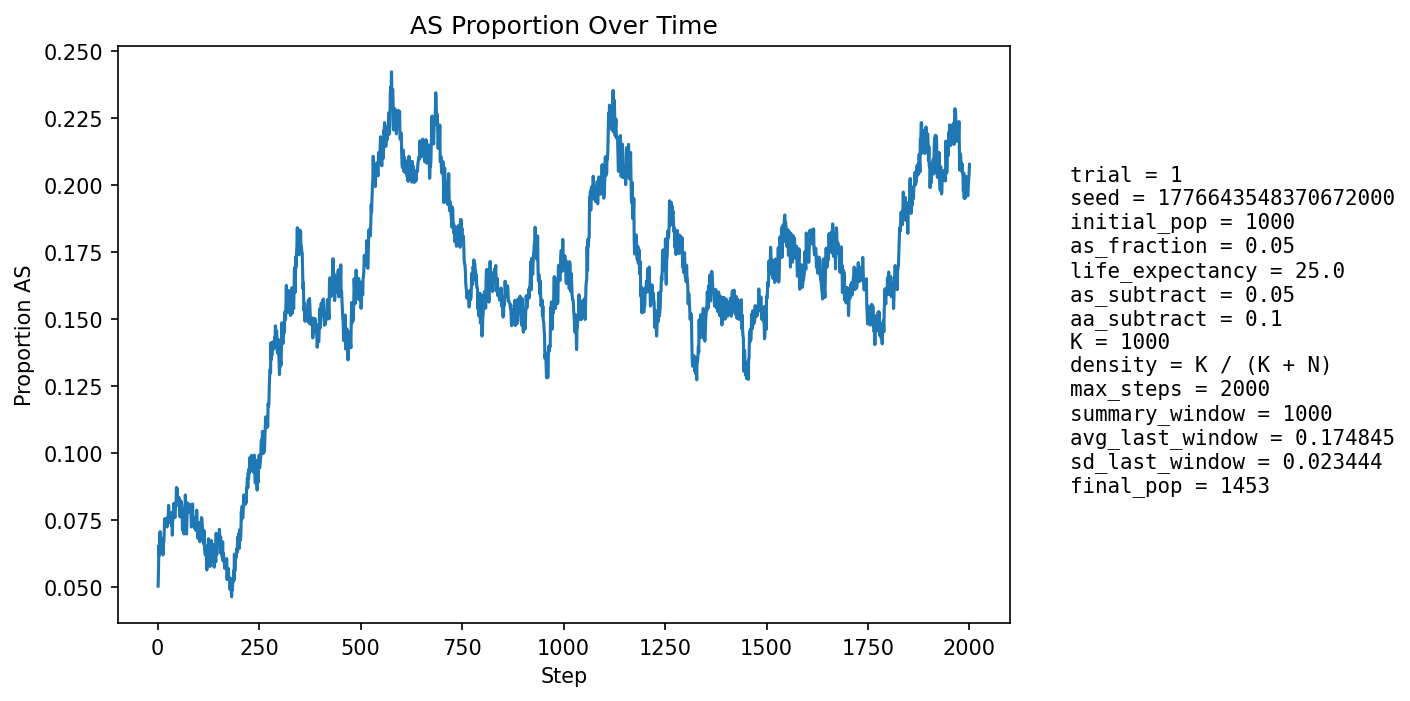

Source data for this figure (header and first rows):
step, population_size, births, newborn_AA, newborn_AS, newborn_SS, prop_newborn_AA, prop_newborn_AS, prop_newborn_SS, prop_repro_AA, prop_repro_AS, prop_AS_population
1, 1051, 251, 240, 11, 0, 0.9562, 0.04382, 0.0, 0.9582, 0.04183, 0.05043
2, 1074, 247, 233, 14, 0, 0.9433, 0.05668, 0.0, 0.9526, 0.04743, 0.0568
3, 1097, 246, 228, 18, 0, 0.9268, 0.07317, 0.0, 0.9471, 0.05294, 0.06563
4, 1116, 246, 237, 9, 0, 0.9634, 0.03659, 0.0, 0.9341, 0.06589, 0.06183
5, 1137, 254, 232, 21, 1, 0.9134, 0.08268, 0.003937, 0.9311, 0.0689, 0.06948
6, 1159, 258, 239, 19, 0, 0.9264, 0.07364, 0.0, 0.9328, 0.06715, 0.07075
7, 1175, 261, 246, 15, 0, 0.9425, 0.05747, 0.0, 0.929, 0.07105, 0.06723
8, 1190, 263, 249, 13, 1, 0.9468, 0.04943, 0.003802, 0.9352, 0.0648, 0.06471
9, 1210, 266, 249, 17, 0, 0.9361, 0.06391, 0.0, 0.9313, 0.06873, 0.06694
10, 1227, 270, 254, 16, 0, 0.9407, 0.05926, 0.0, 0.9279, 0.07215, 0.0652
11, 1242, 273, 256, 15, 2, 0.9377, 0.05495, 0.007326, 0.9308, 0.06919, 0.06361
12, 1261, 277, 254, 22, 1, 0.917, 0.07942, 0.00361, 0.9339, 0.06613, 0.0682
13, 1274, 277, 262, 13, 2, 0.9458, 0.04693, 0.00722, 0.9329, 0.06709, 0.06201
14, 1288, 277, 255, 22, 0, 0.9206, 0.07942, 0.0, 0.9366, 0.06339, 0.06677
15, 1302, 280, 259, 20, 1, 0.925, 0.07143, 0.003571, 0.9391, 0.06094, 0.06682
16, 1314, 281, 257, 23, 1, 0.9146, 0.08185, 0.003559, 0.9352, 0.06481, 0.07002
17, 1324, 283, 255, 28, 0, 0.9011, 0.09894, 0.0, 0.9388, 0.06116, 0.07553
18, 1333, 284, 263, 21, 0, 0.9261, 0.07394, 0.0, 0.9347, 0.06525, 0.07427
19, 1339, 285, 263, 22, 0, 0.9228, 0.07719, 0.0, 0.9322, 0.06777, 0.07543
20, 1346, 285, 267, 18, 0, 0.9368, 0.06316, 0.0, 0.9295, 0.07046, 0.07355
21, 1354, 287, 267, 19, 1, 0.9303, 0.0662, 0.003484, 0.9227, 0.07727, 0.07459
22, 1360, 288, 265, 23, 0, 0.9201, 0.07986, 0.0, 0.9204, 0.07965, 0.07574
23, 1366, 289, 271, 17, 1, 0.9377, 0.05882, 0.00346, 0.9207, 0.0793, 0.07247
24, 1372, 290, 267, 23, 0, 0.9207, 0.07931, 0.0, 0.9212, 0.07883, 0.07507
25, 1372, 289, 265, 22, 2, 0.917, 0.07612, 0.00692, 0.9226, 0.07737, 0.07434
26, 1376, 290, 264, 25, 1, 0.9103, 0.08621, 0.003448, 0.923, 0.07703, 0.07703
27, 1378, 290, 261, 29, 0, 0.9, 0.1, 0.0, 0.926, 0.07402, 0.08055
28, 1380, 290, 270, 19, 1, 0.931, 0.06552, 0.003448, 0.9261, 0.07391, 0.07536
29, 1381, 289, 268, 21, 0, 0.9273, 0.07266, 0.0, 0.9303, 0.06967, 0.07458
30, 1385, 290, 265, 25, 0, 0.9138, 0.08621, 0.0, 0.929, 0.07101, 0.07726
31, 1388, 291, 273, 18, 0, 0.9381, 0.06186, 0.0, 0.9235, 0.07648, 0.07421
32, 1387, 291, 264, 25, 2, 0.9072, 0.08591, 0.006873, 0.9224, 0.07759, 0.07787
33, 1392, 292, 274, 18, 0, 0.9384, 0.06164, 0.0, 0.9225, 0.07747, 0.07399
34, 1395, 292, 274, 18, 0, 0.9384, 0.06164, 0.0, 0.9199, 0.08011, 0.07312
35, 1397, 292, 267, 25, 0, 0.9144, 0.08562, 0.0, 0.9214, 0.07857, 0.07659
36, 1397, 292, 278, 13, 1, 0.9521, 0.04452, 0.003425, 0.9201, 0.07989, 0.06943
37, 1401, 293, 267, 26, 0, 0.9113, 0.08874, 0.0, 0.9218, 0.07824, 0.07566
38, 1402, 293, 269, 24, 0, 0.9181, 0.08191, 0.0, 0.9247, 0.07528, 0.07561
39, 1402, 293, 264, 29, 0, 0.901, 0.09898, 0.0, 0.926, 0.07397, 0.07989
40, 1402, 292, 264, 27, 1, 0.9041, 0.09247, 0.003425, 0.9316, 0.06838, 0.08131
41, 1404, 293, 273, 19, 1, 0.9317, 0.06485, 0.003413, 0.9275, 0.07255, 0.07692
42, 1403, 293, 271, 22, 0, 0.9249, 0.07509, 0.0, 0.9262, 0.07376, 0.07627
43, 1407, 293, 273, 20, 0, 0.9317, 0.06826, 0.0, 0.922, 0.07801, 0.07605
44, 1410, 294, 268, 26, 0, 0.9116, 0.08844, 0.0, 0.918, 0.08204, 0.08085
45, 1408, 294, 269, 23, 2, 0.915, 0.07823, 0.006803, 0.9168, 0.08322, 0.08026
46, 1411, 294, 262, 31, 1, 0.8912, 0.1054, 0.003401, 0.9167, 0.08333, 0.08717
47, 1411, 294, 268, 26, 0, 0.9116, 0.08844, 0.0, 0.9169, 0.0831, 0.08575
48, 1414, 294, 268, 26, 0, 0.9116, 0.08844, 0.0, 0.9141, 0.08592, 0.08699
49, 1416, 294, 274, 20, 0, 0.932, 0.06803, 0.0, 0.9168, 0.08322, 0.08333
50, 1413, 294, 270, 22, 2, 0.9184, 0.07483, 0.006803, 0.9127, 0.08732, 0.08351
51, 1415, 294, 273, 21, 0, 0.9286, 0.07143, 0.0, 0.914, 0.08604, 0.08198
52, 1414, 294, 270, 24, 0, 0.9184, 0.08163, 0.0, 0.9128, 0.0872, 0.08345
53, 1417, 295, 271, 24, 0, 0.9186, 0.08136, 0.0, 0.9128, 0.0872, 0.08327
54, 1416, 295, 279, 15, 1, 0.9458, 0.05085, 0.00339, 0.9129, 0.08708, 0.07698
55, 1416, 295, 274, 18, 3, 0.9288, 0.06102, 0.01017, 0.913, 0.08696, 0.07627
56, 1418, 295, 272, 22, 1, 0.922, 0.07458, 0.00339, 0.9144, 0.08555, 0.07687
57, 1422, 296, 267, 29, 0, 0.902, 0.09797, 0.0, 0.9133, 0.08671, 0.08228
58, 1420, 294, 268, 25, 1, 0.9116, 0.08503, 0.003401, 0.9229, 0.07714, 0.08169
59, 1421, 294, 270, 24, 0, 0.9184, 0.08163, 0.0, 0.9256, 0.07444, 0.08093
60, 1419, 294, 272, 22, 0, 0.9252, 0.07483, 0.0, 0.9284, 0.07163, 0.07893
... 1,940 more rows
